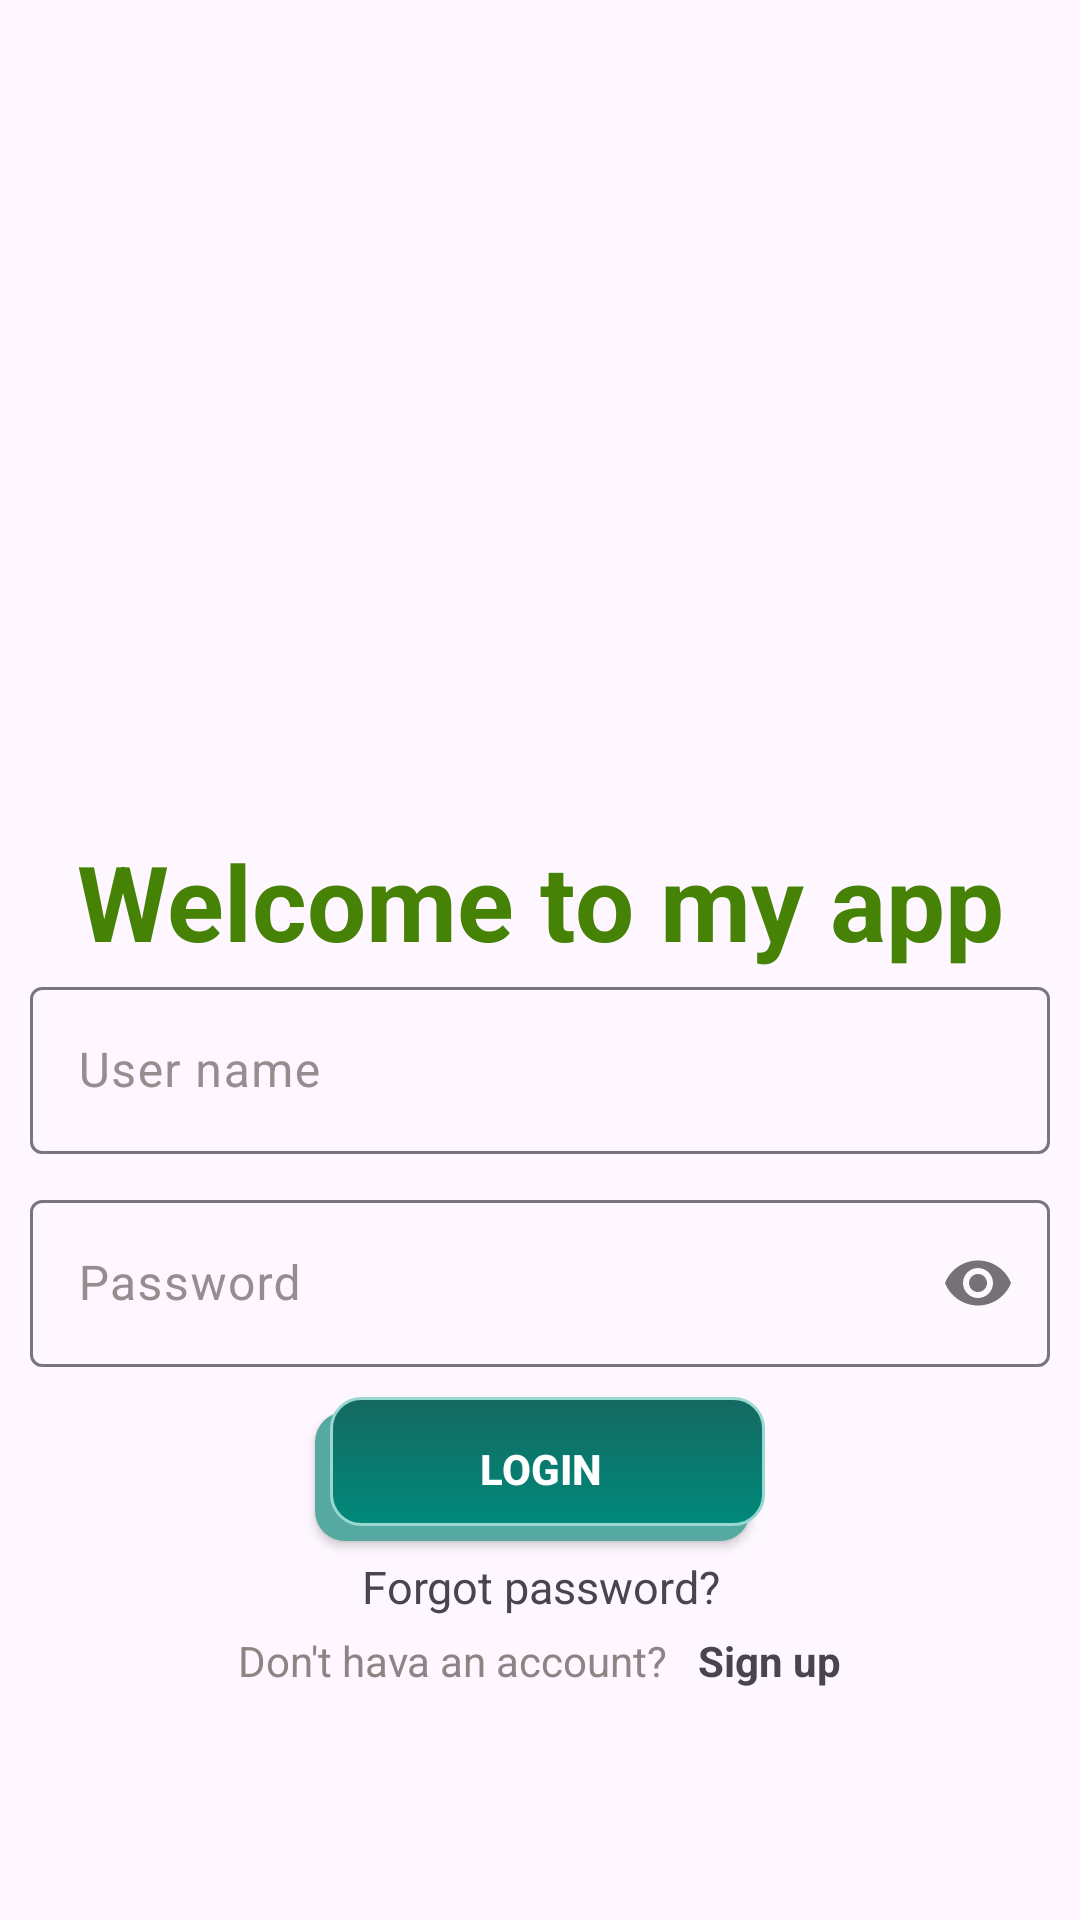

This screen was rendered from an Android layout file. Write that file and the resources it references.
<!-- AndroidManifest.xml: application theme Theme.ASM_Android2 -->
<!-- res/layout/activity_login.xml -->
<?xml version="1.0" encoding="utf-8"?>
<LinearLayout xmlns:android="http://schemas.android.com/apk/res/android"
    xmlns:app="http://schemas.android.com/apk/res-auto"
    xmlns:tools="http://schemas.android.com/tools"
    android:layout_width="match_parent"
    android:layout_height="match_parent"
    android:gravity="center"
    android:orientation="vertical"
    android:padding="10dp"
    tools:context=".ActivityLogin">

    <ImageView
        android:layout_width="300dp"
        android:layout_height="200dp"
        android:src="@mipmap/logo_fpt" />

    <TextView
        android:id="@+id/runText"
        android:layout_width="match_parent"
        android:layout_height="wrap_content"
        android:gravity="center"
        android:text="Welcome to my app"
        android:textColor="#468206"
        android:textSize="35sp"
        android:textStyle="bold" />

    <com.google.android.material.textfield.TextInputLayout
        android:layout_width="match_parent"
        android:layout_height="wrap_content"
        android:paddingBottom="10dp"
        android:textColorHint="#968E8E">

        <EditText
            android:id="@+id/edt_userName"
            android:layout_width="match_parent"
            android:layout_height="wrap_content"
            android:hint="User name"
            android:inputType="text" />

    </com.google.android.material.textfield.TextInputLayout>

    <com.google.android.material.textfield.TextInputLayout
        android:layout_width="match_parent"
        android:layout_height="wrap_content"
        android:textColorHint="#968E8E"
        app:passwordToggleEnabled="true"
        >
        <EditText
            android:id="@+id/edt_passWord"
            android:layout_width="match_parent"
            android:layout_height="wrap_content"
            android:hint="Password"
            android:inputType="textPassword" />

    </com.google.android.material.textfield.TextInputLayout>


    <androidx.appcompat.widget.AppCompatButton
        android:id="@+id/btnLogin"
        android:layout_width="150dp"
        android:layout_height="wrap_content"
        android:layout_marginTop="10dp"
        android:background="@drawable/shadow_button"
        android:text="Login"
        android:textColor="@color/white"
        android:textStyle="bold" />

    <TextView
        android:id="@+id/txt_forgot_pass"
        android:layout_width="match_parent"
        android:layout_height="wrap_content"
        android:layout_marginTop="5dp"
        android:gravity="center"
        android:text="Forgot password?"
        android:textSize="15sp" />

    <LinearLayout
        android:layout_width="match_parent"
        android:layout_height="wrap_content"
        android:layout_marginTop="5dp"
        android:gravity="center">

        <TextView
            android:layout_width="wrap_content"
            android:layout_height="wrap_content"
            android:layout_marginEnd="10dp"
            android:text="Don't hava an account?"
            android:textColor="#8D8484" />

        <TextView
            android:id="@+id/txtSignUp"
            android:layout_width="wrap_content"
            android:layout_height="wrap_content"
            android:text="Sign up"
            android:textStyle="bold" />
    </LinearLayout>
</LinearLayout>
<!-- resources referenced by this layout -->
<resources>
  <!-- drawable shadow_button (drawable) -->
  <?xml version="1.0" encoding="utf-8"?>
  <selector xmlns:android="http://schemas.android.com/apk/res/android">
      <item>
          <layer-list>
              <item android:right="5dp" android:top="5dp">
                  <shape>
                      <corners android:radius="3dp" />
                      <solid android:color="#55A9A1" />
                      <corners
                          android:radius="10dp"
                          />
                  </shape>
              </item>
  
              <item android:bottom="5dp" android:left="5dp">
                  <shape>
                      <gradient android:angle="270"
                          android:endColor="#00897B" android:startColor="#156961" />
                      <stroke android:width="1dp" android:color="#98D8D1" />
                      <corners android:radius="10dp" />
                      <padding android:bottom="10dp" android:left="10dp"
                          android:right="10dp" android:top="10dp" />
                  </shape>
              </item>
          </layer-list>
      </item>
  
  </selector>
  <style name="Theme.ASM_Android2" parent="Base.Theme.ASM_Android2" />
  <style name="Base.Theme.ASM_Android2" parent="Theme.Material3.DayNight.NoActionBar">
          
          
      </style>
  <!-- not gathered from this repository: default colours our renderer supplied (Android Studio template values) -->
  <color name="white">#FFFFFFFF</color>
</resources>
